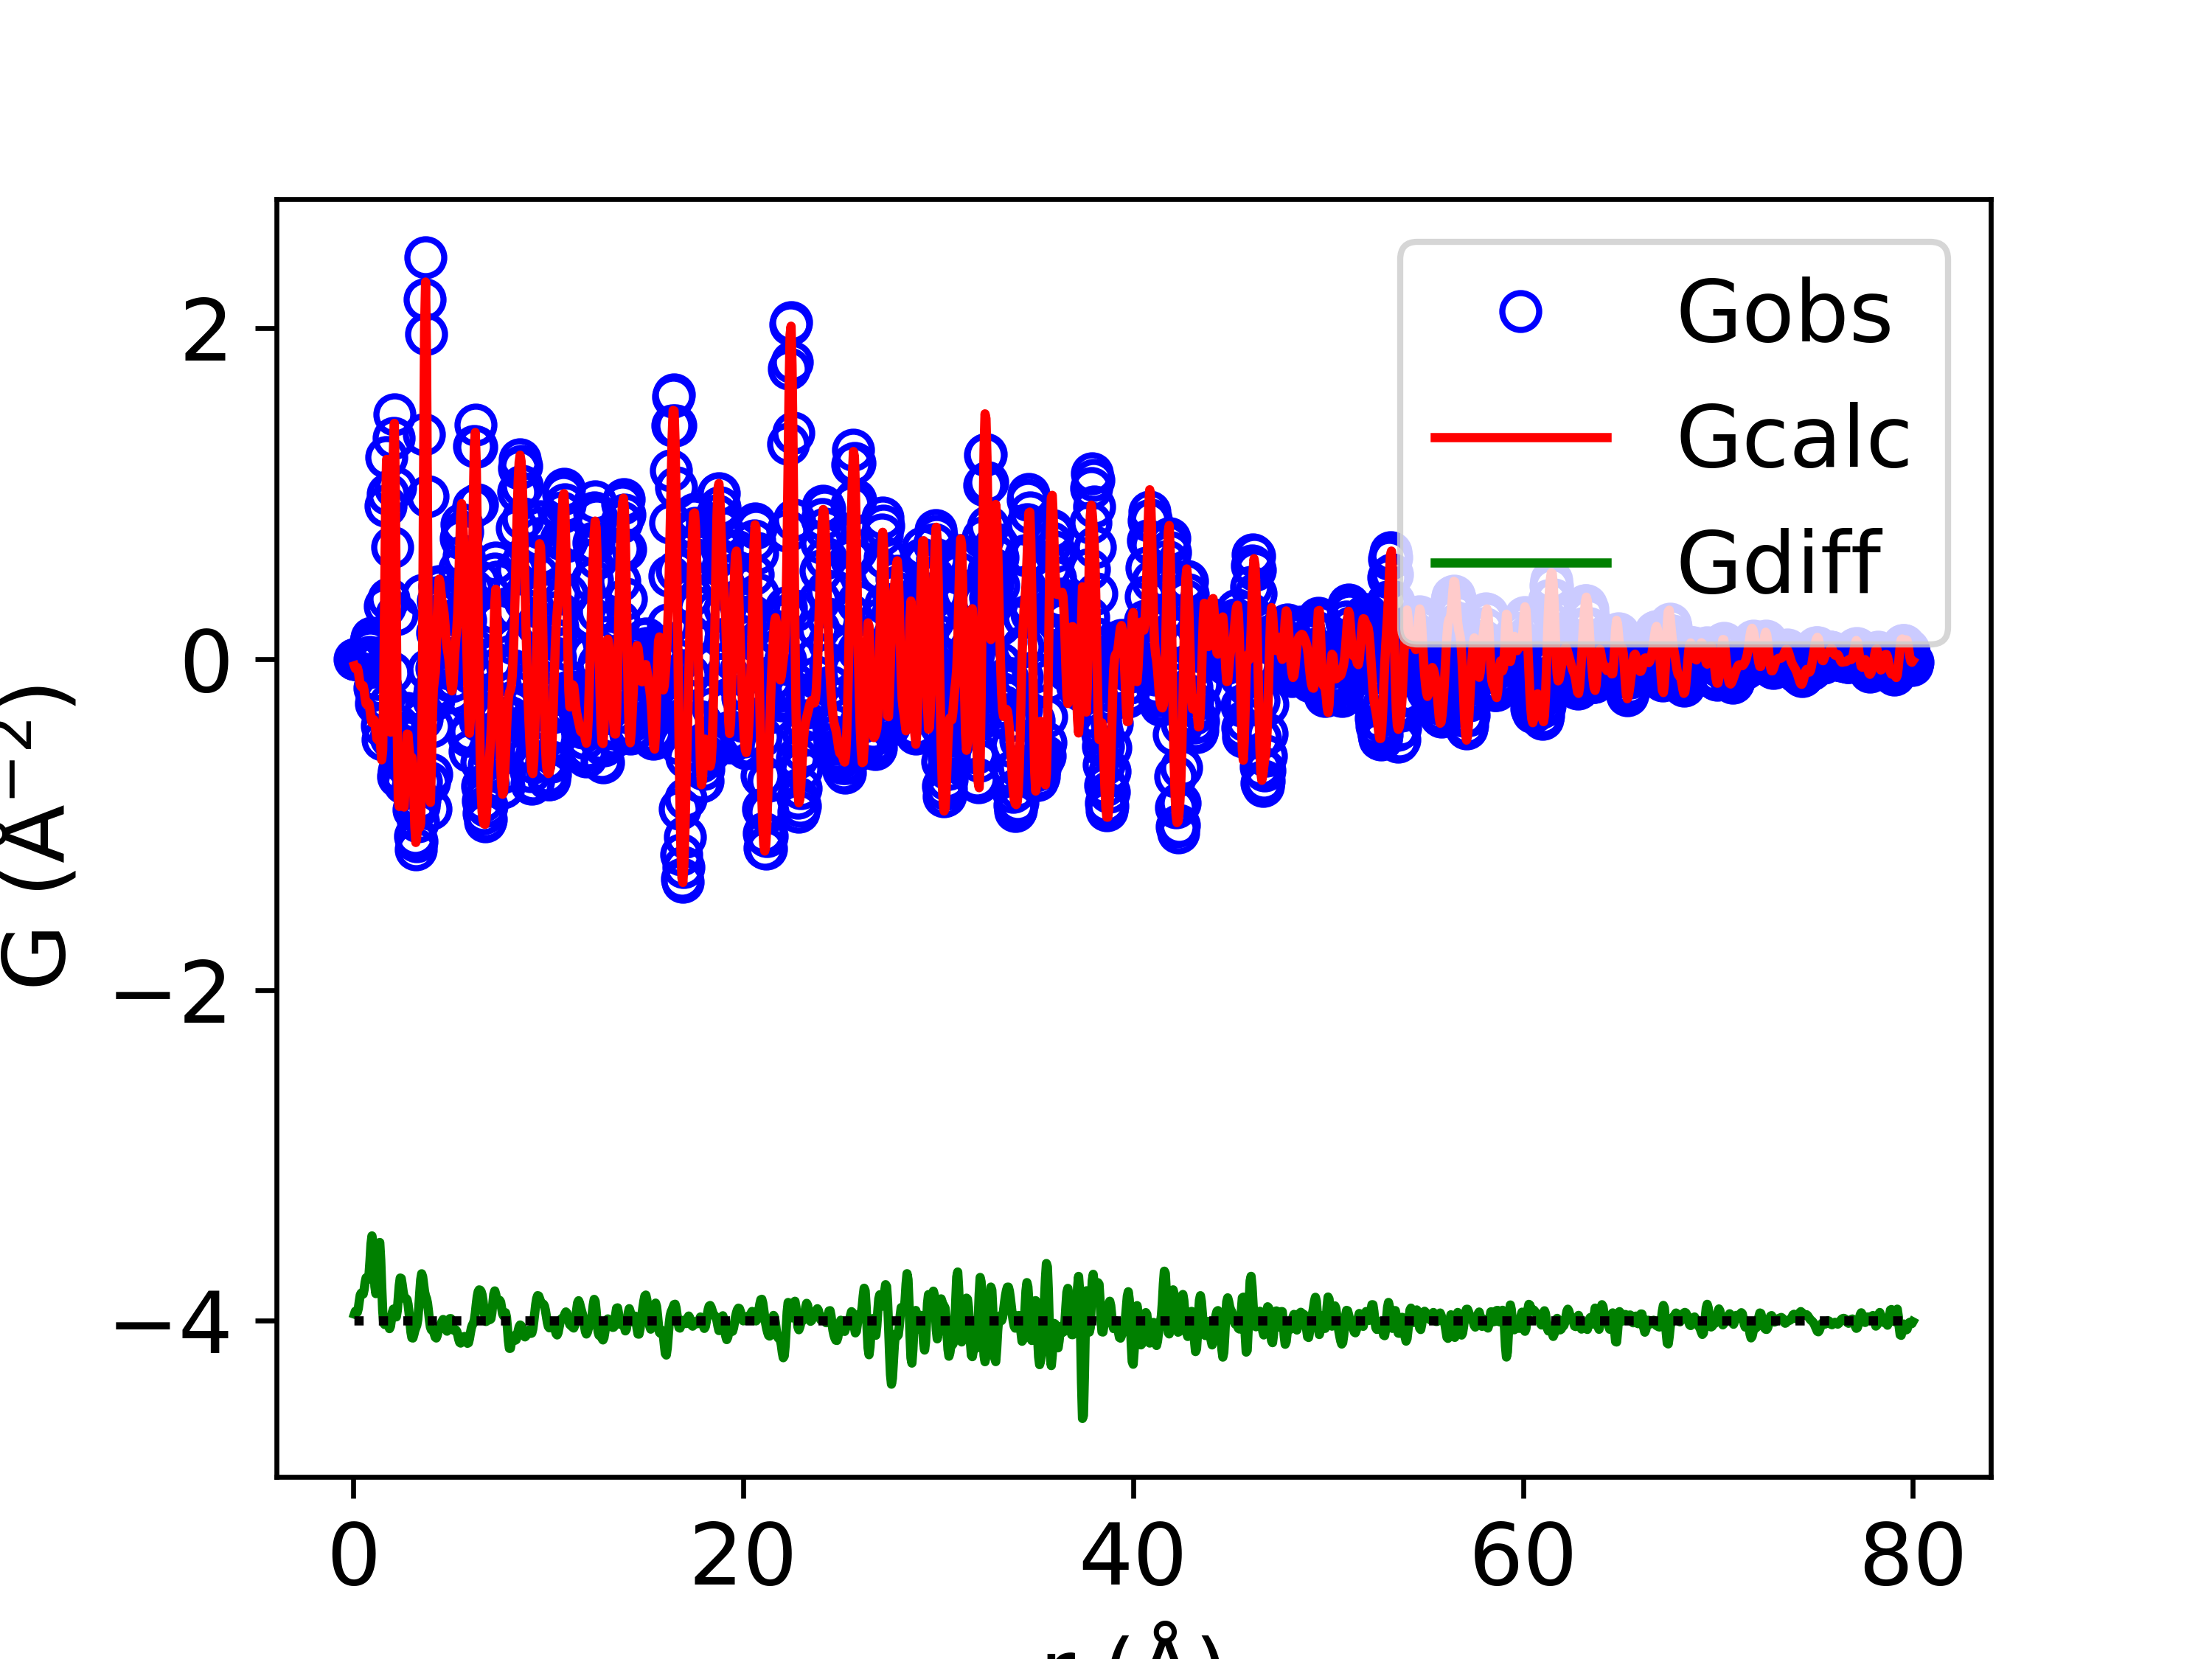

The table this chart was drawn from, first rows:
x, yobs, ycalc, ydiff
0.05, -2.0453289291891843e-11, -0.04092, 0.04092
0.1, -2.3498776584336797e-10, -0.05828, 0.05828
0.15, -1.2746513272699056e-08, -0.05359, 0.05359
0.2, -1.5622805166635265e-07, -0.05185, 0.05185
0.25, -3.784065785051906e-07, -0.0751, 0.0751
0.3, 4.314451297088203e-06, -0.1188, 0.1188
0.35, 4.0185214585431024e-05, -0.1565, 0.1565
0.4, 0.0001657, -0.1677, 0.1678
0.45, 0.0003931, -0.1601, 0.1605
0.5, 0.0004175, -0.1618, 0.1623
0.55, -0.0007171, -0.1915, 0.1908
0.6, -0.004405, -0.2379, 0.2335
0.65, -0.01093, -0.2714, 0.2605
0.7, -0.0168, -0.2754, 0.2586
0.75, -0.01332, -0.265, 0.2517
0.8, 0.009909, -0.2717, 0.2816
0.85, 0.05529, -0.3095, 0.3648
0.9, 0.1066, -0.3584, 0.465
0.95, 0.1285, -0.3849, 0.5134
1.0, 0.0845, -0.3788, 0.4633
1.05, -0.03201, -0.3667, 0.3347
1.1, -0.1769, -0.3841, 0.2071
1.15, -0.2698, -0.4346, 0.1648
1.2, -0.247, -0.482, 0.235
1.25, -0.121, -0.4887, 0.3677
1.3, 0.006363, -0.4648, 0.4712
1.35, 0.006965, -0.4669, 0.4738
1.4, -0.1654, -0.5331, 0.3677
1.45, -0.4037, -0.6098, 0.2061
1.5, -0.4887, -0.5516, 0.06297
1.55, -0.2405, -0.2272, -0.01331
1.6, 0.3189, 0.3408, -0.02189
1.65, 0.9266, 0.9251, 0.001527
1.7, 1.222, 1.206, 0.0157
1.75, 0.9946, 0.9928, 0.001796
1.8, 0.3627, 0.3912, -0.02848
1.85, -0.2714, -0.2245, -0.04685
1.9, -0.4752, -0.4424, -0.03285
1.95, -0.08354, -0.09286, 0.00932
2.0, 0.6773, 0.6239, 0.05338
2.05, 1.334, 1.263, 0.07133
2.1, 1.48, 1.424, 0.05615
2.15, 1.036, 1.007, 0.02897
2.2, 0.2721, 0.248, 0.0241
2.25, -0.4003, -0.4633, 0.06302
2.3, -0.7118, -0.8492, 0.1374
2.35, -0.6773, -0.8915, 0.2142
2.4, -0.52, -0.7787, 0.2588
2.45, -0.4633, -0.72, 0.2567
2.5, -0.5648, -0.7853, 0.2205
2.55, -0.7108, -0.8872, 0.1764
2.6, -0.7484, -0.8949, 0.1465
2.65, -0.6286, -0.7648, 0.1362
2.7, -0.4409, -0.5765, 0.1356
2.75, -0.3259, -0.4541, 0.1283
2.8, -0.3546, -0.4558, 0.1012
2.85, -0.4825, -0.5339, 0.05146
2.9, -0.6067, -0.5953, -0.01141
2.95, -0.6677, -0.5989, -0.06883
3.0, -0.6959, -0.5938, -0.1021
... 1,540 more rows
